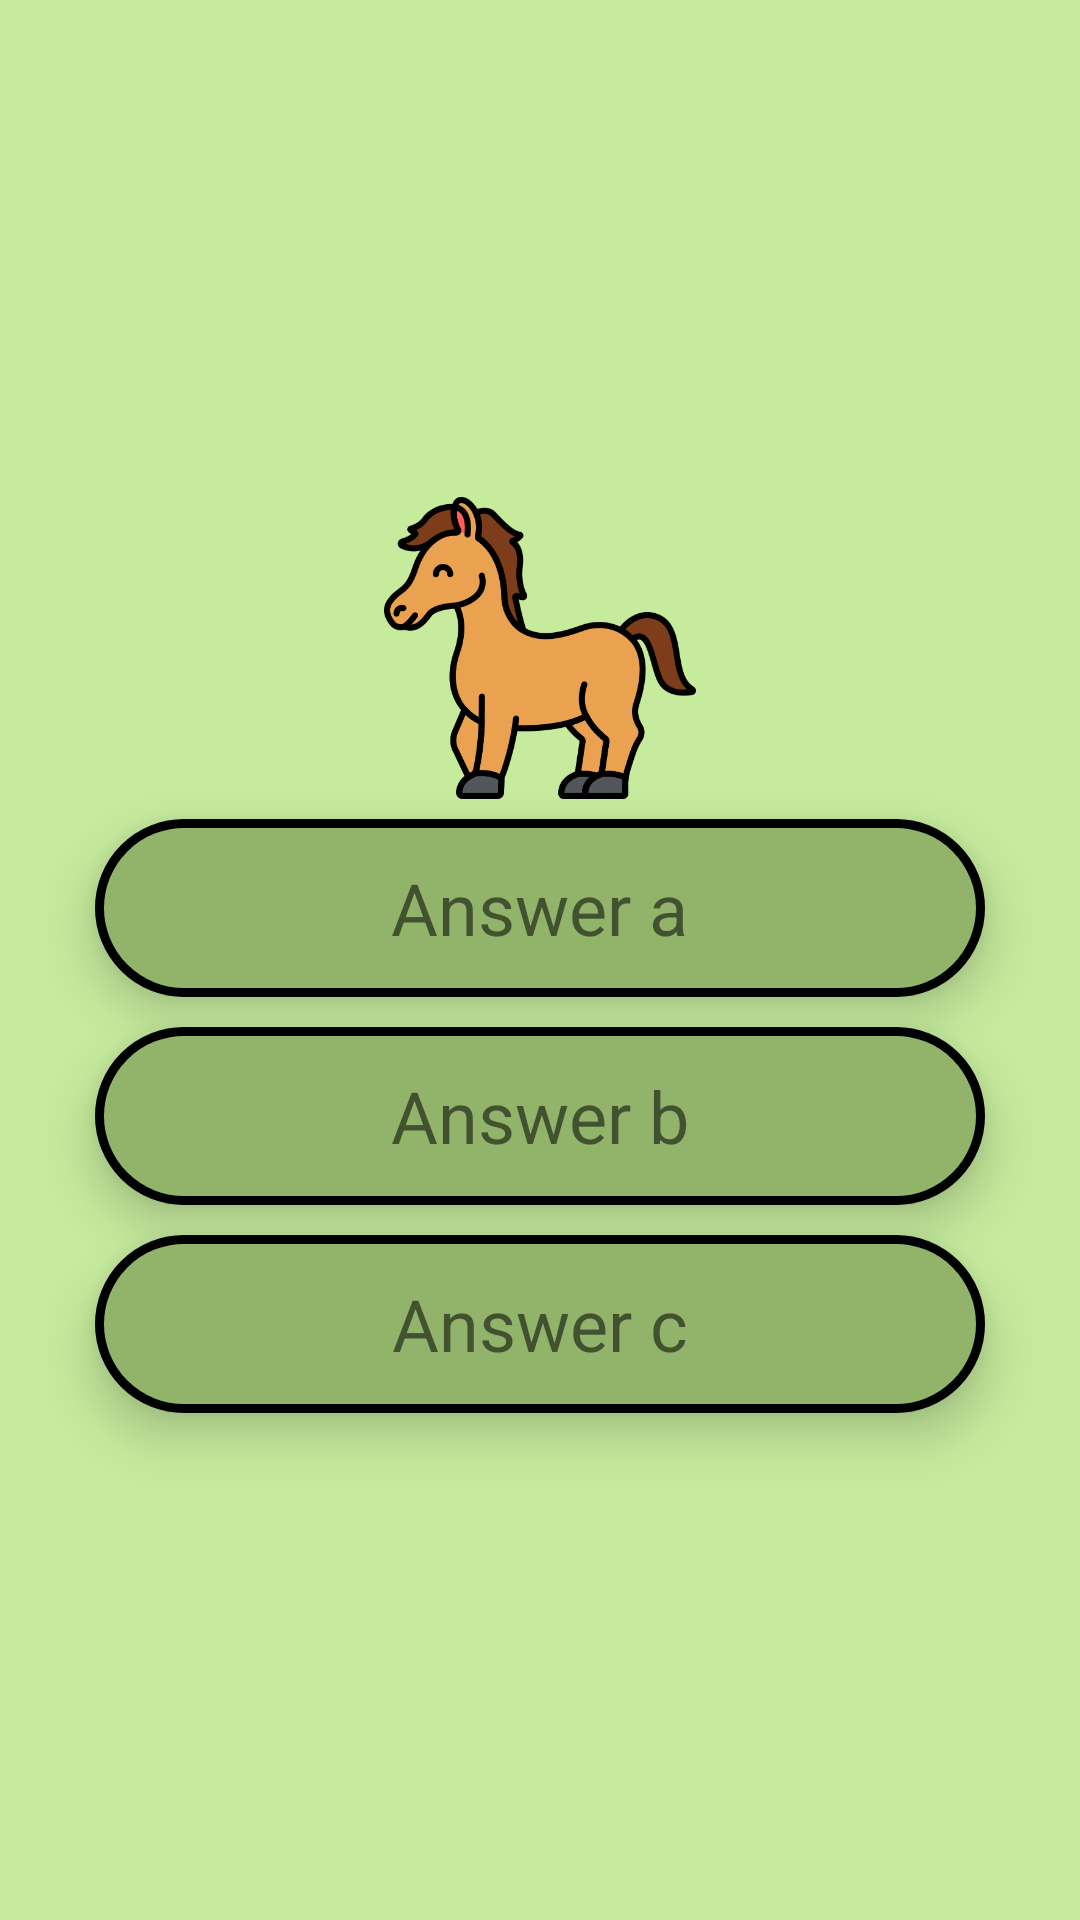

Layout XML and referenced resources for this Android screen:
<!-- AndroidManifest.xml: application theme Theme.AppCompat.Light.NoActionBar.FullScreen -->
<!-- res/layout/activity_animals_practice.xml -->
<?xml version="1.0" encoding="utf-8"?>
<LinearLayout xmlns:android="http://schemas.android.com/apk/res/android"
    xmlns:tools="http://schemas.android.com/tools"
    android:orientation="horizontal"
    android:layout_width="match_parent"
    android:layout_height="match_parent"
    android:background="#C6EB9D"
    android:gravity="center"
    android:padding="16dp"
    >

    <LinearLayout
        android:layout_width="match_parent"
        android:layout_height="match_parent"
        android:orientation="vertical"
        android:gravity="center"
        >
        <ImageView
            android:id="@+id/icon"
            android:layout_width="0.7in"
            android:layout_height="0.7in"
            android:src="@drawable/caballo"
            />

        <LinearLayout
            android:id="@+id/answer_a"
            android:layout_width="2in"
            android:layout_height="0.4in"
            android:layout_gravity="center"
            android:gravity="center"
            android:padding="8dp"
            android:elevation="10dp"
            android:background="@drawable/border"
            android:layout_margin="5dp">

            <TextView
                android:id="@+id/t_answer_a"
                android:layout_width="wrap_content"
                android:layout_height="wrap_content"
                android:layout_gravity="center"
                android:text="Answer a"
                android:textSize="@dimen/high_size" />

        </LinearLayout>

        <LinearLayout
            android:id="@+id/answer_b"
            android:layout_width="2in"
            android:layout_height="0.4in"
            android:layout_gravity="center"
            android:gravity="center"
            android:padding="8dp"
            android:elevation="10dp"
            android:background="@drawable/border"
            android:layout_margin="5dp">

            <TextView
                android:id="@+id/t_answer_b"
                android:layout_width="wrap_content"
                android:layout_height="wrap_content"
                android:text="Answer b"
                android:textSize="@dimen/high_size"
                android:layout_gravity="center" />

        </LinearLayout>

        <LinearLayout
            android:id="@+id/answer_c"
            android:layout_width="2in"
            android:layout_height="0.4in"
            android:layout_gravity="center"
            android:gravity="center"
            android:padding="8dp"
            android:elevation="10dp"
            android:background="@drawable/border"
            android:layout_margin="5dp">

            <TextView
                android:id="@+id/t_answer_c"
                android:layout_width="wrap_content"
                android:layout_height="wrap_content"
                android:text="Answer c"
                android:textSize="@dimen/high_size"
                android:layout_gravity="center" />

        </LinearLayout>

    </LinearLayout>



</LinearLayout>
<!-- resources referenced by this layout -->
<resources>
  <dimen name="high_size">24dp</dimen>
  <!-- drawable border (drawable) -->
  <?xml version="1.0" encoding="utf-8"?>
  <shape xmlns:android="http://schemas.android.com/apk/res/android" android:shape="rectangle" >
      <solid android:color="#91B46A" />
      <stroke android:width="3dip" android:color="#000000"/>
      <corners android:radius="30dp" />
      <padding android:bottom="10dp" android:left="10dp" android:right="10dp" android:top="10dp"/>
  </shape>
  <!-- drawable caballo: png bitmap (drawable-v24, 30404 bytes) -->
  <style name="Theme.AppCompat.Light.NoActionBar.FullScreen" parent="@style/Theme.AppCompat.Light.NoActionBar">
          <item name="android:windowNoTitle">true</item>
          <item name="android:windowActionBar">false</item>
          <item name="android:windowFullscreen">true</item>
          <item name="android:windowContentOverlay">@null</item>
      </style>
</resources>
